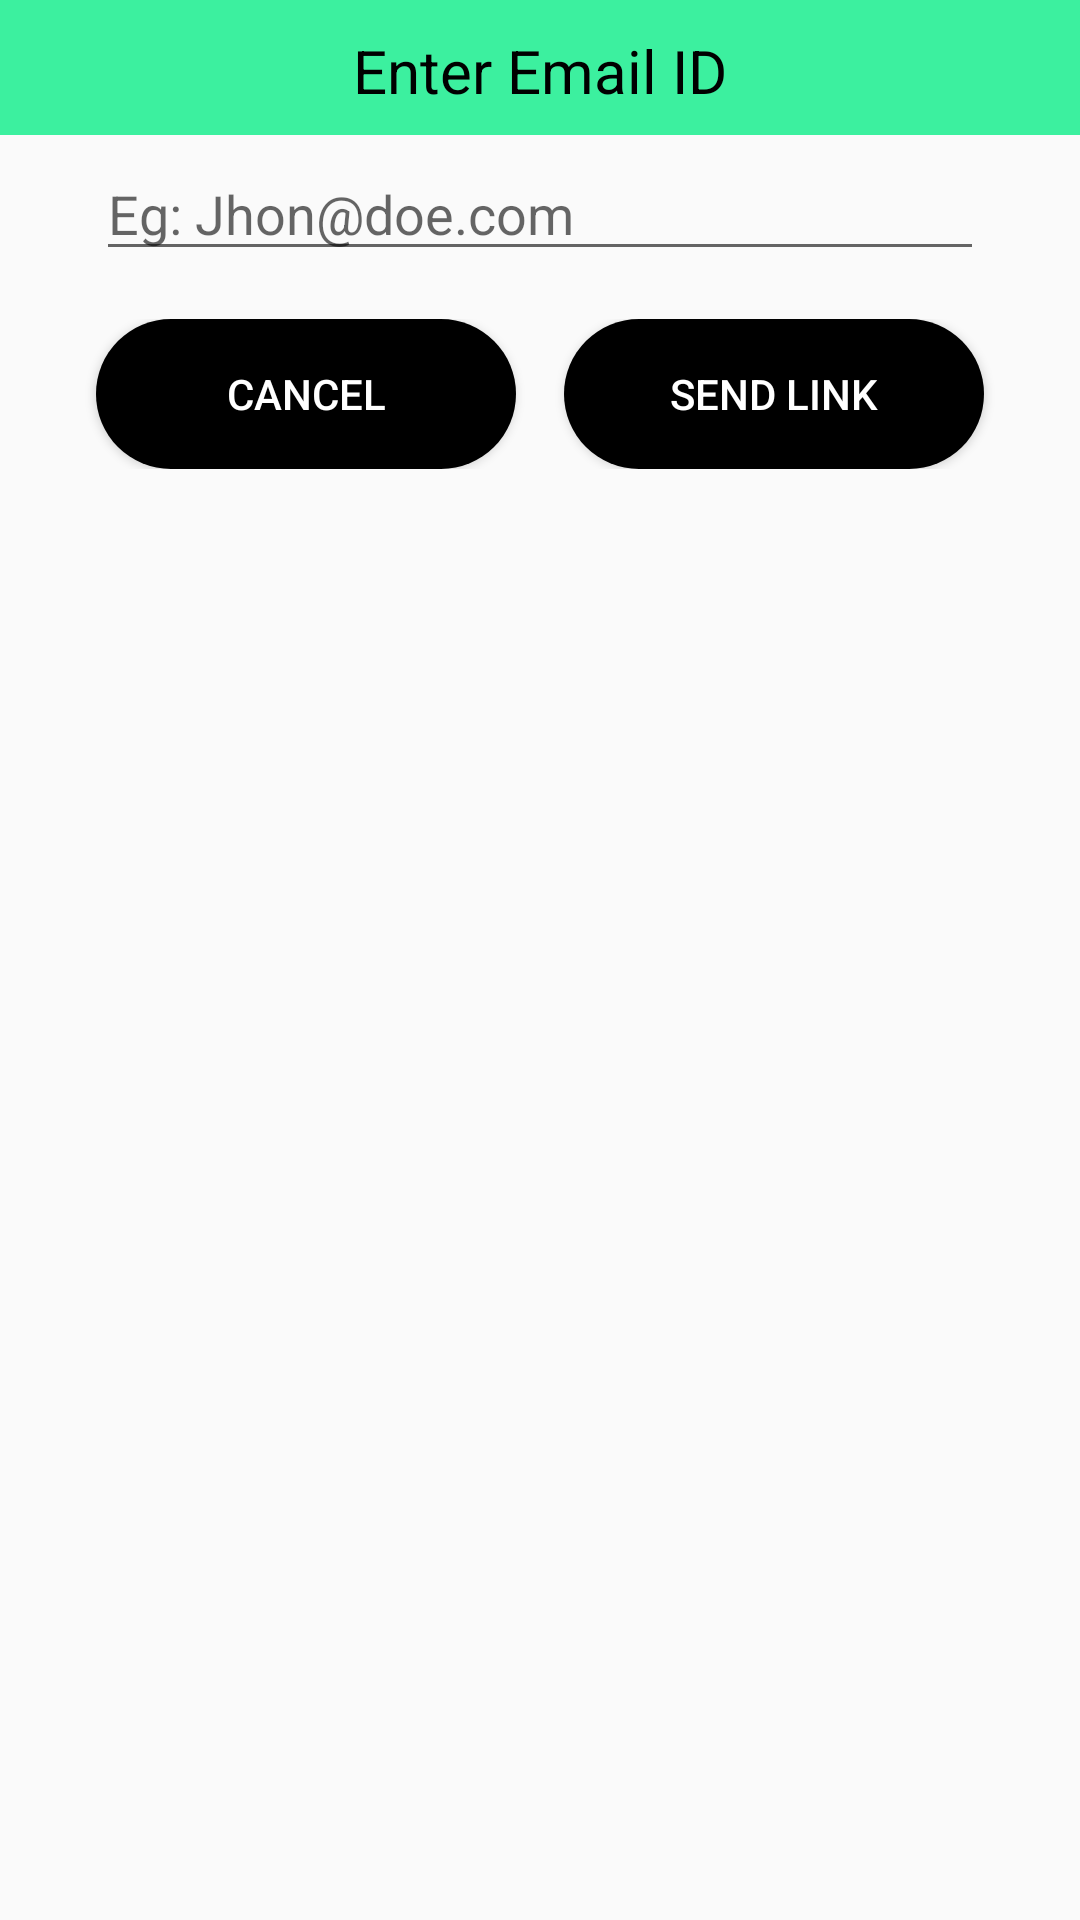

Android layout source for this screen:
<!-- AndroidManifest.xml: application theme AppTheme -->
<!-- res/layout/forgot_pass.xml -->
<?xml version="1.0" encoding="utf-8"?>
<LinearLayout xmlns:android="http://schemas.android.com/apk/res/android"
    android:layout_width="match_parent"
    android:layout_height="match_parent"
    xmlns:app="http://schemas.android.com/apk/res-auto"
    android:orientation="vertical">
    <TextView
        android:layout_width="match_parent"
        android:layout_height="45dp"
        android:padding="10dp"
        android:scaleType="center"
        android:gravity="center"
        android:background="@color/colorAccent"
        android:text="Enter Email ID"
        android:textColor="#000"
        android:textSize="20sp"
        android:contentDescription="@string/app_name"/>

    <EditText
        android:id="@+id/emaillink"
        android:layout_width="match_parent"
        android:layout_height="wrap_content"
        android:layout_marginLeft="32dp"
        android:layout_marginTop="4dp"
        android:layout_marginRight="32dp"
        android:layout_marginBottom="16dp"
        android:fontFamily="sans-serif"
        android:hint="Eg: Jhon@doe.com"
        android:inputType="textEmailAddress" />

    <androidx.constraintlayout.widget.ConstraintLayout
        android:layout_width="match_parent"
        android:layout_height="wrap_content">

        <Button
            android:id="@+id/sendlink"
            android:layout_width="140dp"
            android:layout_height="50dp"
            android:layout_marginStart="8dp"
            android:layout_marginLeft="8dp"
            android:layout_marginEnd="32dp"
            android:layout_marginRight="32dp"
            android:background="@drawable/pill_bg"
            android:text="Send Link"
            android:textColor="@color/design_default_color_background"
            app:layout_constraintBottom_toBottomOf="parent"
            app:layout_constraintEnd_toEndOf="parent"
            app:layout_constraintStart_toEndOf="@+id/cancel"
            app:layout_constraintTop_toTopOf="parent" />

        <Button
            android:id="@+id/cancel"
            android:layout_width="140dp"
            android:layout_height="50dp"
            android:layout_marginStart="32dp"
            android:layout_marginLeft="32dp"
            android:layout_marginEnd="8dp"
            android:layout_marginRight="8dp"
            android:background="@drawable/pill_bg"
            android:text="Cancel"
            android:textColor="@color/design_default_color_background"
            app:layout_constraintBottom_toBottomOf="parent"
            app:layout_constraintEnd_toStartOf="@+id/sendlink"
            app:layout_constraintStart_toStartOf="parent"
            app:layout_constraintTop_toTopOf="parent" />
    </androidx.constraintlayout.widget.ConstraintLayout>
    <View
        android:id="@+id/view3"
        android:layout_width="match_parent"
        android:layout_height="11dp" />
</LinearLayout>
<!-- resources referenced by this layout -->
<resources>
  <color name="colorAccent">#3CF09F</color>
  <!-- drawable pill_bg (drawable) -->
  <?xml version="1.0" encoding="utf-8"?>
  <shape xmlns:android="http://schemas.android.com/apk/res/android"
      android:dither="true"
      android:shape="rectangle">
  
      <corners android:radius="120dp" />
  
      <solid android:color="@color/colorPrimary" />
  
  
  
  
  
      <size
          android:width="300dp"
          android:height="120dp" />
  
  </shape>
  <string name="app_name">MyFitnessPal</string>
  <style name="AppTheme" parent="Theme.AppCompat.Light.NoActionBar">
          
          <item name="colorPrimary">@color/colorPrimary</item>
          <item name="colorPrimaryDark">@color/colorPrimaryDark</item>
          <item name="colorAccent">@color/colorAccent</item>
      </style>
  <color name="colorPrimary">#000000</color>
  <color name="colorPrimaryDark">#636363</color>
</resources>
